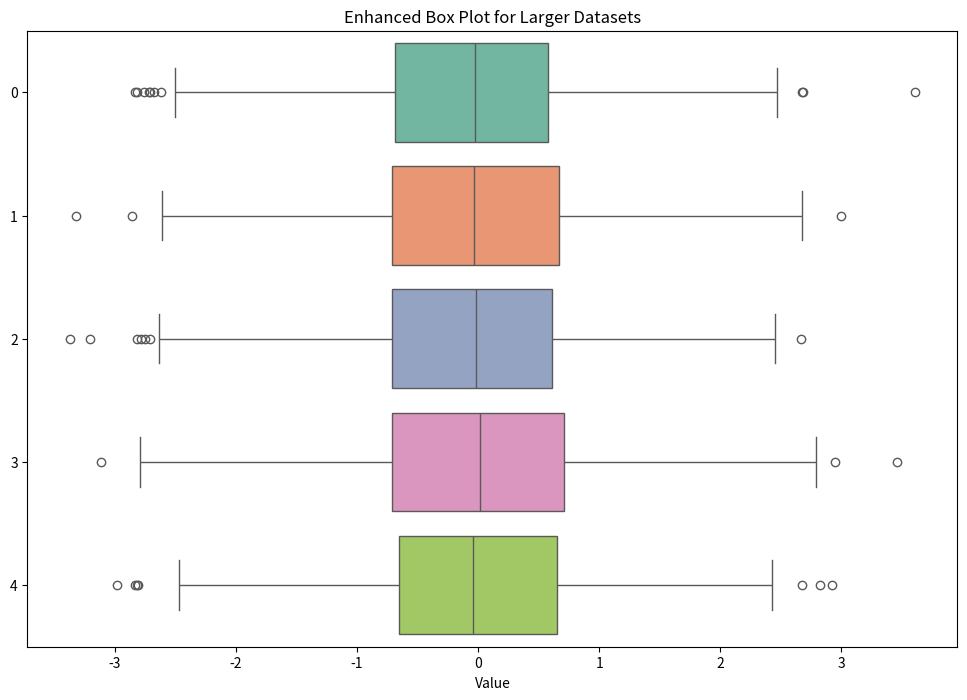

Write the Python code that produced this figure.

import matplotlib.pyplot as plt
import seaborn as sns
import numpy as np

# Generating a large dataset
np.random.seed(10)
data = np.random.normal(loc=0, scale=1, size=(1000, 5))

# Creating an enhanced box plot
plt.figure(figsize=(12, 8))
sns.boxplot(data=data, orient='h', palette='Set2')
plt.xlabel('Value')
plt.title('Enhanced Box Plot for Larger Datasets')
plt.show()
